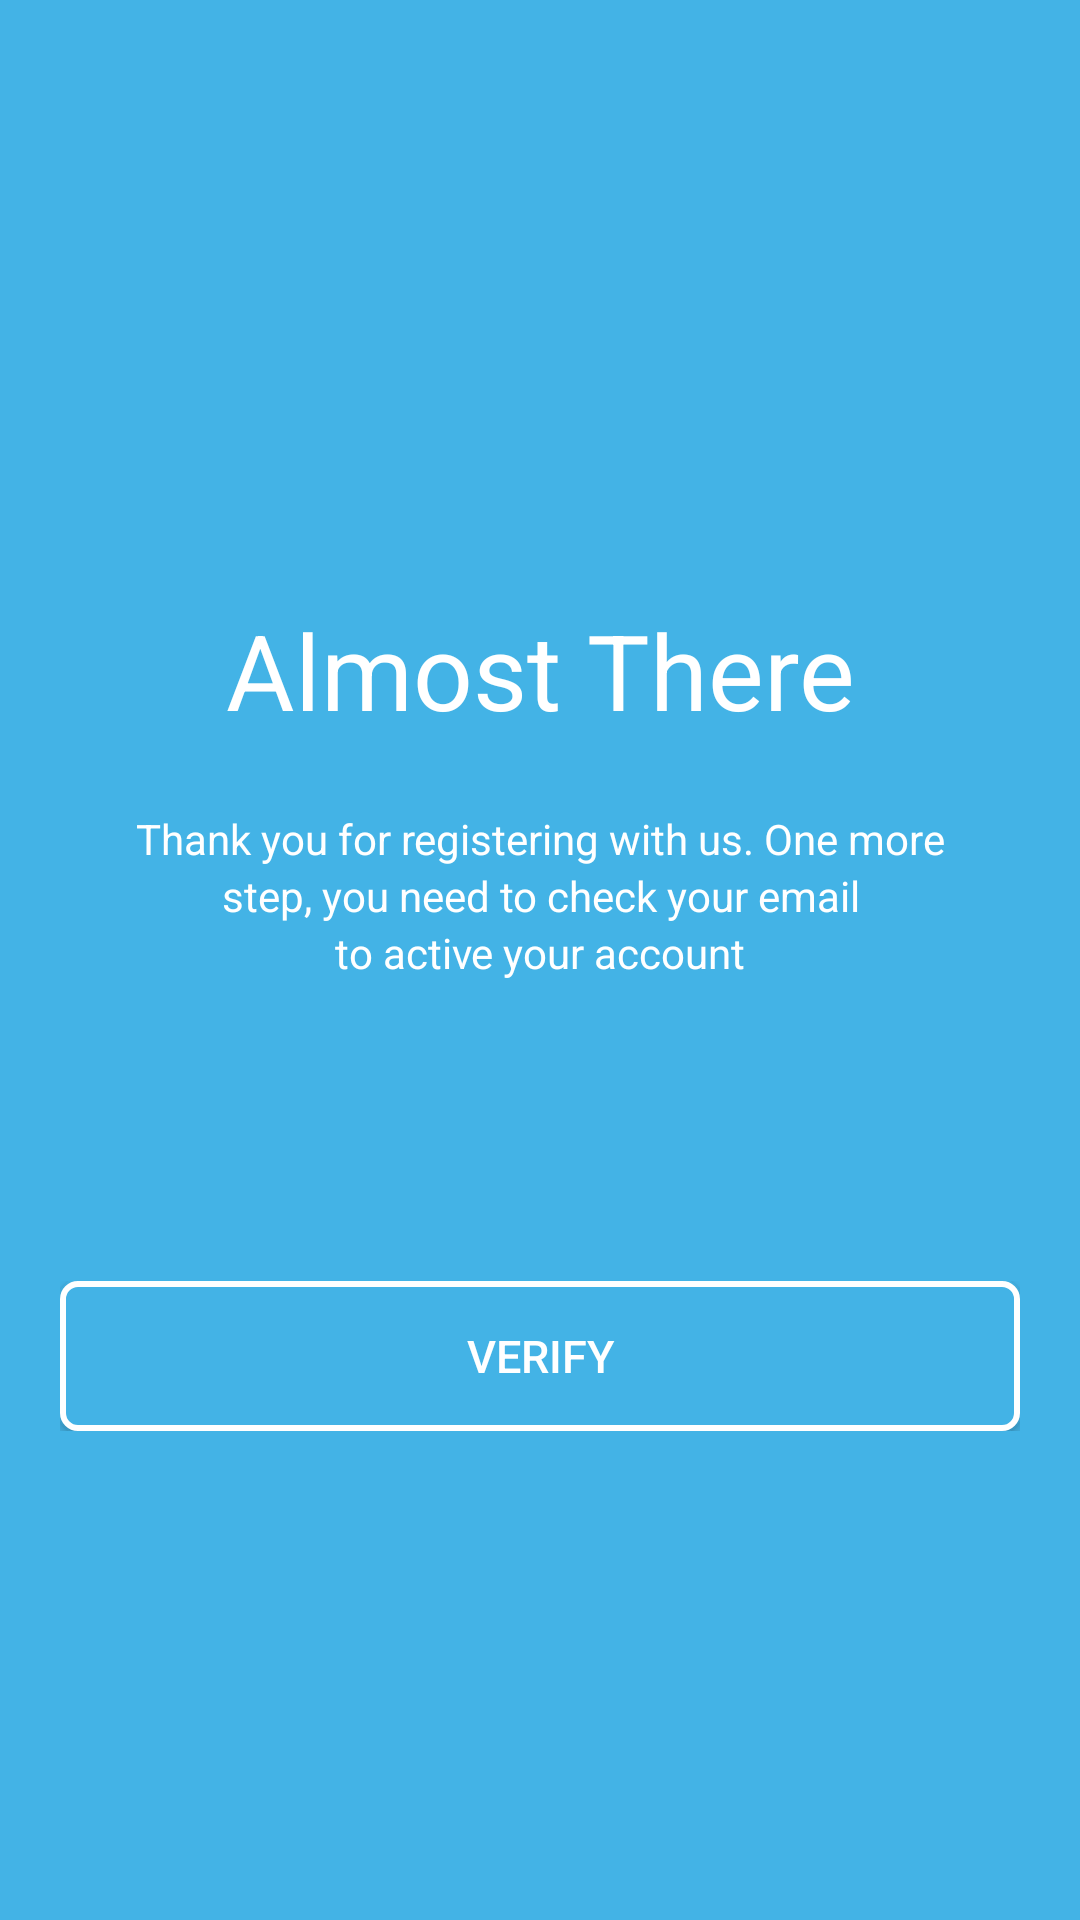

Here is an Android app screen rendered from its layout file. Give the layout XML and the strings, colors and styles it references.
<!-- AndroidManifest.xml: application theme Theme.Latihan2Akb -->
<!-- res/layout/halaman_verify.xml -->
<?xml version="1.0" encoding="utf-8"?>
<LinearLayout xmlns:android="http://schemas.android.com/apk/res/android"
    xmlns:app="http://schemas.android.com/apk/res-auto"
    xmlns:tools="http://schemas.android.com/tools"
    android:layout_width="match_parent"
    android:layout_height="match_parent"
    tools:context=".halaman_verify"
    android:orientation="vertical"
    android:background="@color/light_blue">


        <TextView
            android:layout_width="match_parent"
            android:layout_height="250dp"
            android:text="Almost There"
            android:textAlignment="center"
            android:paddingTop="200dp"
            android:textSize="35dp"
            android:textColor="@color/white">
        </TextView>


    <LinearLayout
        android:layout_width="match_parent"
        android:layout_height="wrap_content"
        android:orientation="vertical"
        android:paddingTop="20dp">
        <TextView
            android:layout_width="match_parent"
            android:layout_height="wrap_content"
            android:text="@string/desc1"
            android:textAlignment="center"
            android:textColor="@color/white">
        </TextView>

        <TextView
            android:layout_width="match_parent"
            android:layout_height="wrap_content"
            android:text="@string/desc2"
            android:textAlignment="center"
            android:textColor="@color/white">
        </TextView>

        <TextView
            android:layout_width="match_parent"
            android:layout_height="wrap_content"
            android:text="@string/desc3"
            android:textAlignment="center"
            android:textColor="@color/white">
        </TextView>
    </LinearLayout>

    <LinearLayout
        android:layout_width="match_parent"
        android:layout_height="wrap_content"
        android:paddingTop="100dp"
        android:paddingHorizontal="20dp">

        <androidx.appcompat.widget.AppCompatButton
            android:layout_width="match_parent"
            android:layout_height="50dp"
            android:background="@drawable/bg_button_dpn"
            android:textColor="@color/white"
            android:textSize="15dp"
            android:text="@string/verify"
            android:clickable="true"
            android:onClick="pindah3">

        </androidx.appcompat.widget.AppCompatButton>

    </LinearLayout>




</LinearLayout>
<!-- resources referenced by this layout -->
<resources>
  <color name="light_blue">#43b3e6</color>
  <color name="white">#FFFFFFFF</color>
  <!-- drawable bg_button_dpn (drawable) -->
  <?xml version="1.0" encoding="utf-8"?>
  <layer-list xmlns:android="http://schemas.android.com/apk/res/android">
  
      <item>
          <shape>
              <solid android:color="@color/light_blue"/>
              <corners android:radius="5dp"/>
              <stroke android:color="@color/white"/>
              <stroke android:width="2dp"/>
  
          </shape>
  
      </item>
  </layer-list>
  <string name="desc1">Thank you for registering with us. One more</string>
  <string name="desc2">step, you need to check your email</string>
  <string name="desc3">to active your account</string>
  <string name="verify">VERIFY</string>
  <style name="Theme.Latihan2Akb" parent="Theme.MaterialComponents.DayNight.NoActionBar">
          
          <item name="colorPrimary">@color/purple_500</item>
          <item name="colorPrimaryVariant">@color/purple_700</item>
          <item name="colorOnPrimary">@color/white</item>
          
          <item name="colorSecondary">@color/teal_200</item>
          <item name="colorSecondaryVariant">@color/teal_700</item>
          <item name="colorOnSecondary">@color/black</item>
          
          <item name="android:statusBarColor" tools:targetApi="l">?attr/colorPrimaryVariant</item>
          
      </style>
  <color name="purple_500">#FF6200EE</color>
  <color name="purple_700">#FF3700B3</color>
  <color name="teal_200">#FF03DAC5</color>
  <color name="teal_700">#FF018786</color>
  <color name="black">#FF000000</color>
</resources>
